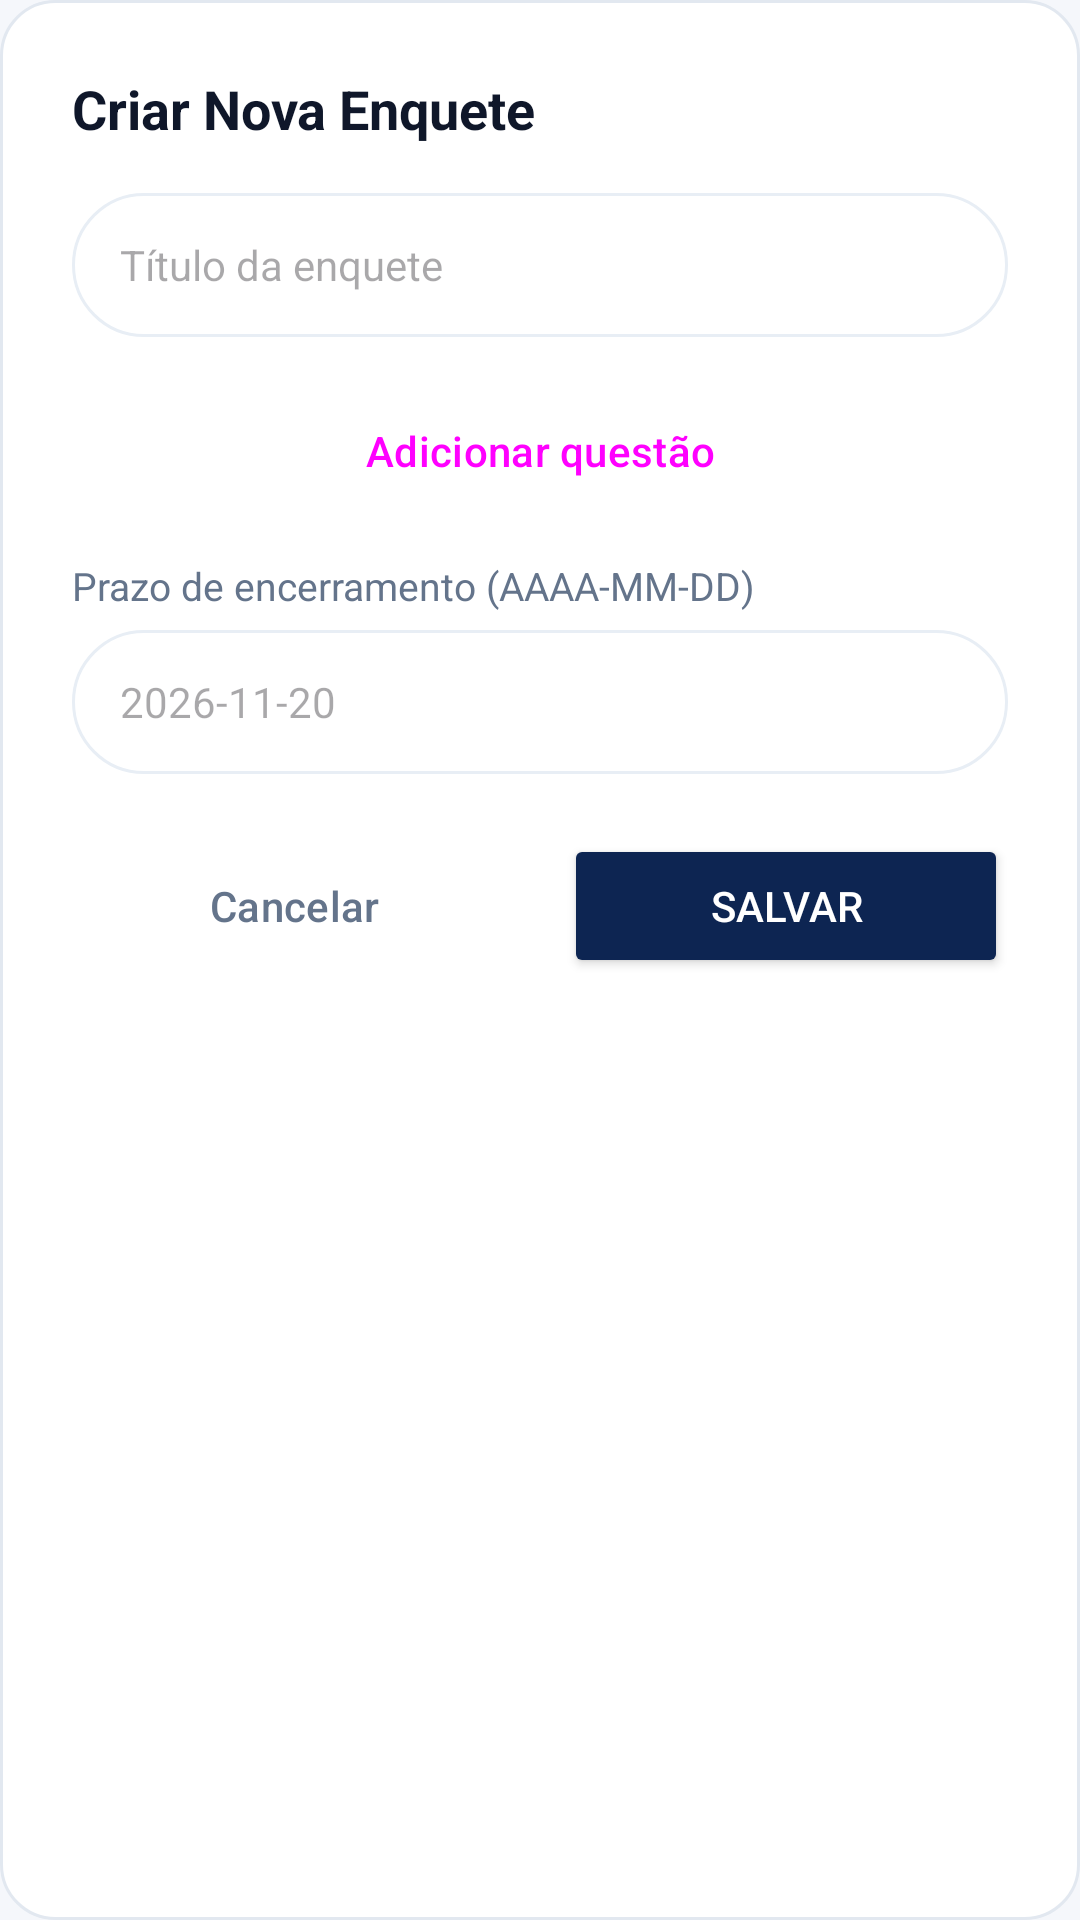

This screen was rendered from an Android layout file. Write that file and the resources it references.
<!-- AndroidManifest.xml: application theme Theme.Lory -->
<!-- res/layout/dialog_add_poll.xml -->
<?xml version="1.0" encoding="utf-8"?>
<androidx.core.widget.NestedScrollView xmlns:android="http://schemas.android.com/apk/res/android"
    xmlns:app="http://schemas.android.com/apk/res-auto"
    android:layout_width="match_parent"
    android:layout_height="wrap_content"
    android:fillViewport="true">

    <LinearLayout
        android:layout_width="match_parent"
        android:layout_height="wrap_content"
        android:background="@drawable/bg_welcome_card"
        android:orientation="vertical"
        android:padding="24dp">

        <TextView
            android:layout_width="wrap_content"
            android:layout_height="wrap_content"
            android:layout_marginBottom="16dp"
            android:text="Criar Nova Enquete"
            android:textColor="@color/text_primary"
            android:textSize="18sp"
            android:textStyle="bold" />

        <EditText
            android:id="@+id/et_poll_question"
            android:layout_width="match_parent"
            android:layout_height="48dp"
            android:layout_marginBottom="12dp"
            android:background="@drawable/bg_search_bar"
            android:hint="Título da enquete"
            android:inputType="text"
            android:paddingStart="16dp"
            android:paddingEnd="16dp"
            android:textColor="@color/text_primary"
            android:textSize="14sp" />

        <LinearLayout
            android:id="@+id/poll_questions_container"
            android:layout_width="match_parent"
            android:layout_height="wrap_content"
            android:orientation="vertical" />

        <Button
            android:id="@+id/btn_add_poll_question"
            style="?attr/materialButtonOutlinedStyle"
            android:layout_width="match_parent"
            android:layout_height="44dp"
            android:layout_marginTop="4dp"
            android:layout_marginBottom="14dp"
            android:text="Adicionar questão" />

        <TextView
            android:layout_width="wrap_content"
            android:layout_height="wrap_content"
            android:layout_marginBottom="6dp"
            android:text="Prazo de encerramento (AAAA-MM-DD)"
            android:textColor="@color/text_secondary"
            android:textSize="13sp" />

        <EditText
            android:id="@+id/et_poll_deadline"
            android:layout_width="match_parent"
            android:layout_height="48dp"
            android:layout_marginBottom="20dp"
            android:background="@drawable/bg_search_bar"
            android:hint="2026-11-20"
            android:inputType="date"
            android:paddingStart="16dp"
            android:paddingEnd="16dp"
            android:textColor="@color/text_primary"
            android:textSize="14sp" />

        <LinearLayout
            android:layout_width="match_parent"
            android:layout_height="wrap_content"
            android:orientation="horizontal"
            android:weightSum="2">

            <Button
                android:id="@+id/btn_cancel_poll"
                style="?attr/materialButtonOutlinedStyle"
                android:layout_width="0dp"
                android:layout_height="48dp"
                android:layout_marginEnd="8dp"
                android:layout_weight="1"
                android:text="Cancelar"
                android:textColor="@color/text_secondary"
                app:cornerRadius="12dp" />

            <Button
                android:id="@+id/btn_save_poll"
                android:layout_width="0dp"
                android:layout_height="48dp"
                android:layout_marginStart="8dp"
                android:layout_weight="1"
                android:backgroundTint="@color/primary_dark_blue"
                android:text="Salvar"
                android:textColor="@color/white"
                app:cornerRadius="12dp" />
        </LinearLayout>
    </LinearLayout>
</androidx.core.widget.NestedScrollView>
<!-- resources referenced by this layout -->
<resources>
  <color name="primary_dark_blue">#0D2552</color>
  <color name="text_primary">#0F172A</color>
  <color name="text_secondary">#64748B</color>
  <color name="white">#FFFFFFFF</color>
  <!-- drawable bg_search_bar (drawable) -->
  <?xml version="1.0" encoding="utf-8"?>
  <shape xmlns:android="http://schemas.android.com/apk/res/android"
      android:shape="rectangle">
      <solid android:color="@color/surface_white" />
      <corners android:radius="24dp" />
      <stroke
          android:width="1dp"
          android:color="#E8EEF5" />
  </shape>
  <!-- drawable bg_welcome_card (drawable) -->
  <?xml version="1.0" encoding="utf-8"?>
  <shape xmlns:android="http://schemas.android.com/apk/res/android"
      android:shape="rectangle">
      <solid android:color="@color/surface_white" />
      <corners android:radius="18dp" />
      <stroke
          android:width="1dp"
          android:color="#E2E8F0" />
  </shape>
  <style name="Theme.Lory" parent="Base.Theme.Lory" />
  <color name="surface_white">#FFFFFF</color>
  <style name="Base.Theme.Lory" parent="Theme.Material3.DayNight.NoActionBar">
          
          <item name="colorPrimary">@color/primary_dark_blue</item>
          <item name="colorOnPrimary">@color/white</item>
          <item name="colorContainer">@color/surface_white</item>
          <item name="android:statusBarColor">@color/background_light</item>
          <item name="android:windowLightStatusBar">true</item>
          <item name="android:windowBackground">@color/background_light</item>
      </style>
  <color name="background_light">#F5F7FB</color>
</resources>
